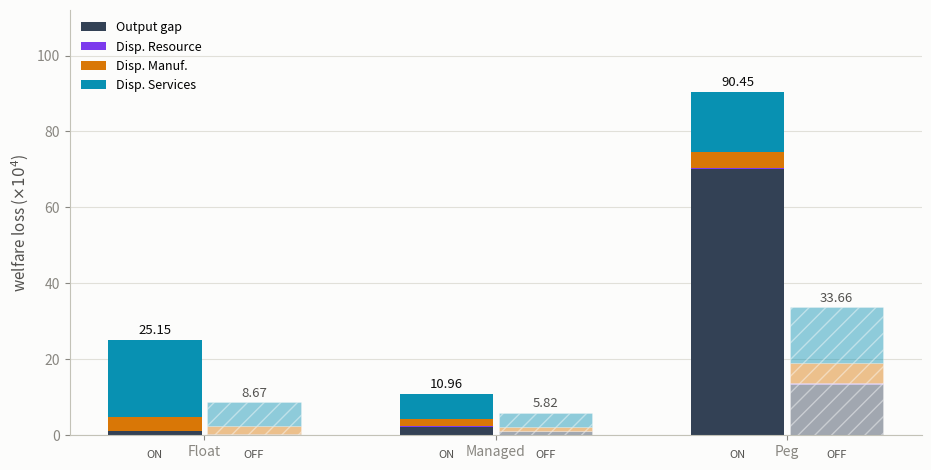

Generate this figure with matplotlib:
import matplotlib
matplotlib.use("Agg")
import matplotlib.pyplot as plt
import numpy as np

regimes = ["Float", "Managed", "Peg"]

# Network ON (baseline, real Chile Omega^H) -- from results_chile_exp
on = dict(
    output_gap=[0.9804, 2.2938, 70.0119],
    disp_resource=[0.0499, 0.0355, 0.2679],
    disp_manuf=[3.8667, 1.9162, 4.2843],
    disp_services=[20.2549, 6.7129, 15.8813],
)
# Network OFF (Omega^H = 0) -- from results_chile_exp_nonetwork
off = dict(
    output_gap=[0.2010, 1.1358, 13.4888],
    disp_resource=[0.0276, 0.0153, 0.2650],
    disp_manuf=[2.2295, 0.9361, 5.3166],
    disp_services=[6.2151, 3.7357, 14.5904],
)

COLOR_OUTPUT_GAP = "#334155"
COLOR_RESOURCE = "#7c3aed"
COLOR_MANUF = "#d97706"
COLOR_SERVICES = "#0891b2"
SURFACE = "#fcfcfb"

fig, ax = plt.subplots(figsize=(9.4, 4.8), dpi=200)
fig.patch.set_facecolor(SURFACE)
ax.set_facecolor(SURFACE)

x = np.arange(len(regimes))
width = 0.32
gap = 0.02
x_on = x - width / 2 - gap / 2
x_off = x + width / 2 + gap / 2

series = [
    ("Output gap", "output_gap", COLOR_OUTPUT_GAP),
    ("Disp. Resource", "disp_resource", COLOR_RESOURCE),
    ("Disp. Manuf.", "disp_manuf", COLOR_MANUF),
    ("Disp. Services", "disp_services", COLOR_SERVICES),
]

bottom_on = np.zeros(len(regimes))
for label, key, color in series:
    vals = np.array(on[key])
    ax.bar(x_on, vals, width, bottom=bottom_on, color=color, label=label)
    bottom_on += vals

bottom_off = np.zeros(len(regimes))
for label, key, color in series:
    vals = np.array(off[key])
    ax.bar(x_off, vals, width, bottom=bottom_off, color=color, alpha=0.45, hatch="//", edgecolor=SURFACE, linewidth=0.4)
    bottom_off += vals

for i in range(len(regimes)):
    ax.text(x_on[i], bottom_on[i] + 1.5, f"{bottom_on[i]:.2f}", ha="center", fontsize=9.5, color="#0b0b0b")
    ax.text(x_off[i], bottom_off[i] + 1.5, f"{bottom_off[i]:.2f}", ha="center", fontsize=9.5, color="#52514e")
    ax.text(x_on[i], -6, "ON", ha="center", fontsize=8, color="#52514e")
    ax.text(x_off[i], -6, "OFF", ha="center", fontsize=8, color="#52514e")

ax.set_xticks(x)
ax.set_xticklabels(regimes, fontsize=12, color="#0b0b0b")
ax.set_ylabel("welfare loss ($\\times10^4$)", fontsize=11, color="#52514e")
ax.set_ylim(0, 112)
ax.legend(loc="upper left", frameon=False, fontsize=9)
ax.spines["top"].set_visible(False)
ax.spines["right"].set_visible(False)
ax.spines["left"].set_color("#c3c2b7")
ax.spines["bottom"].set_color("#c3c2b7")
ax.tick_params(colors="#898781", labelsize=10)
ax.yaxis.grid(True, color="#e1e0d9", linewidth=0.8, zorder=0)
ax.set_axisbelow(True)

fig.tight_layout()
fig.savefig("welfare_gap_dispersion.pdf", facecolor=fig.get_facecolor(), bbox_inches="tight")
fig.savefig("welfare_gap_dispersion.png", facecolor=fig.get_facecolor(), bbox_inches="tight")
print("saved")
